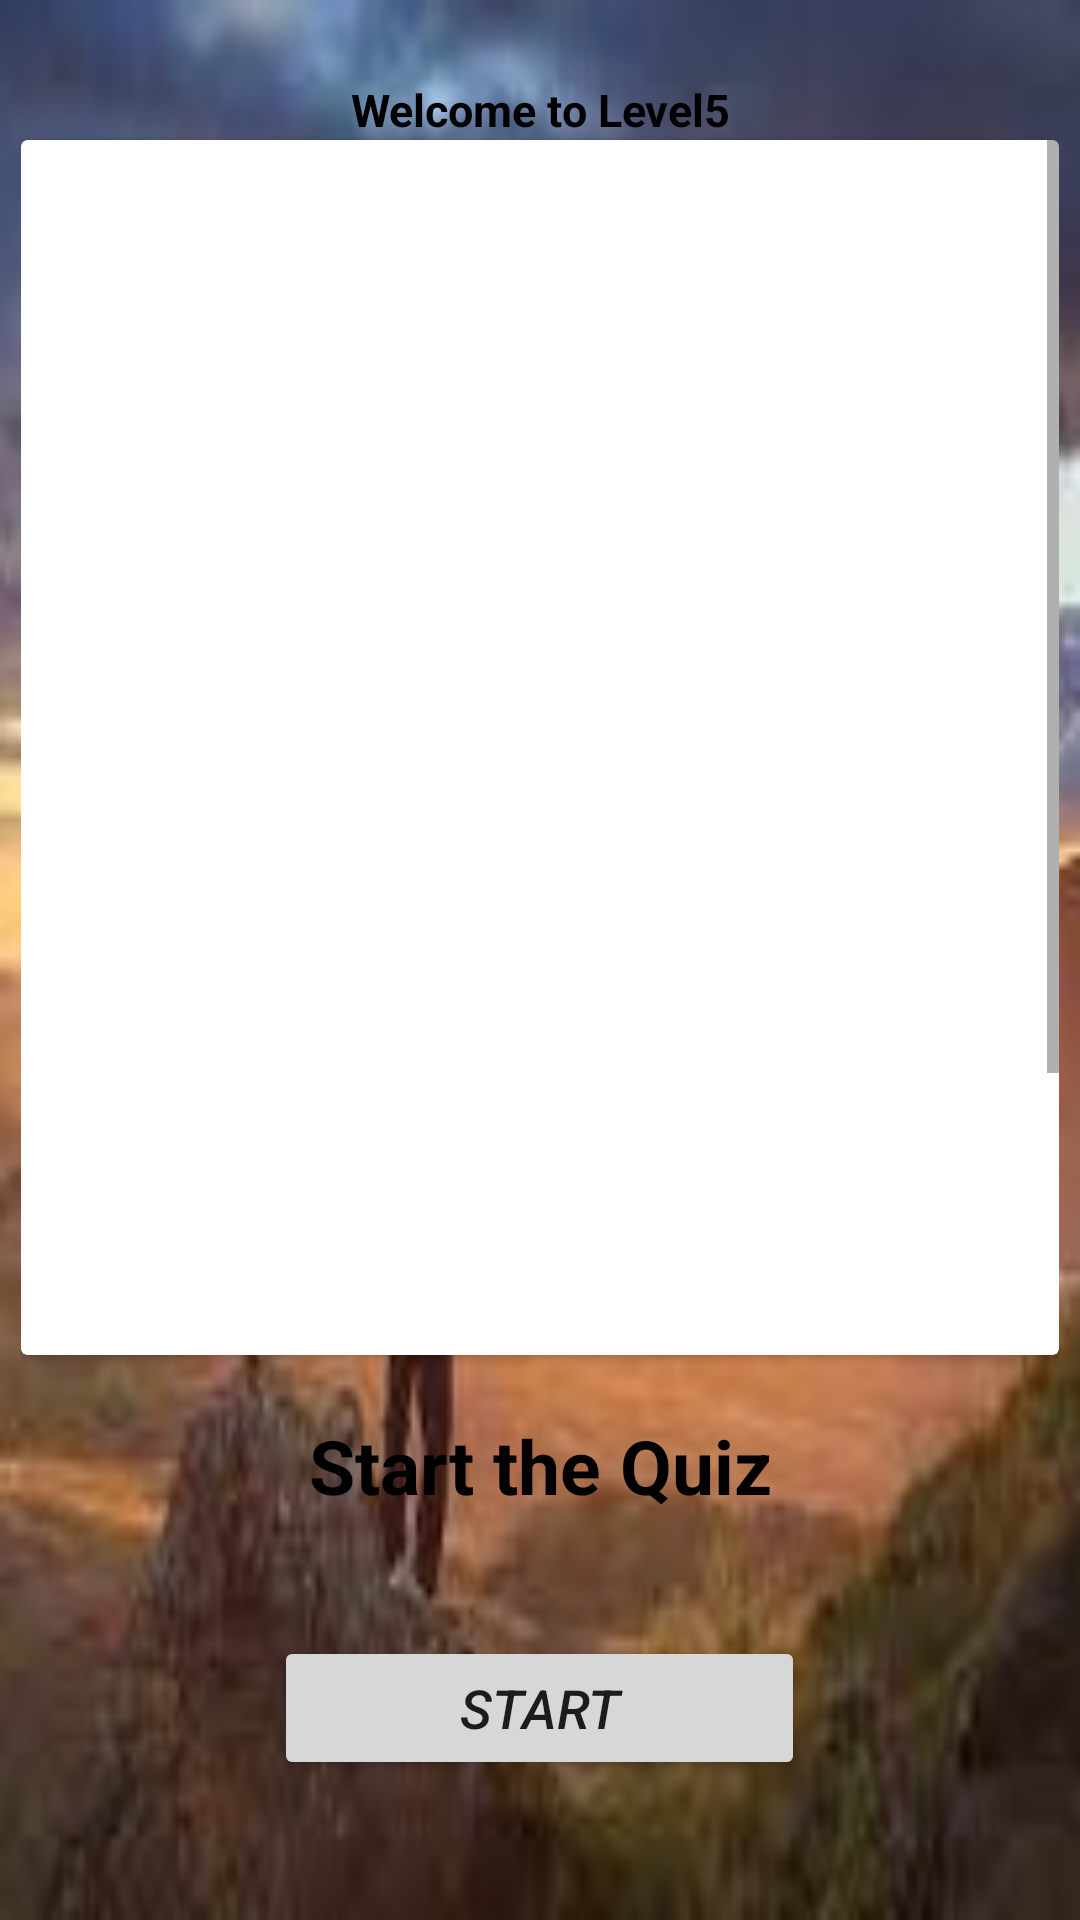

Write the Android layout XML for this screen, with the resource values it uses.
<!-- AndroidManifest.xml: application theme Theme.SEApp -->
<!-- res/layout/activity_level5.xml -->
<?xml version="1.0" encoding="utf-8"?>
<LinearLayout xmlns:android="http://schemas.android.com/apk/res/android"
    xmlns:app="http://schemas.android.com/apk/res-auto"
    xmlns:tools="http://schemas.android.com/tools"
    android:layout_width="match_parent"
    android:layout_height="match_parent"
    android:orientation="vertical"
    android:padding="7dp"
    android:gravity="center"
    android:background="@drawable/img5"
    tools:context=".Level5">

    <TextView
        android:layout_width="match_parent"
        android:layout_height="wrap_content"
        android:gravity="center"
        android:text="Welcome to Level5"
        android:textColor="@color/black"
        android:textSize="15sp"
        android:textStyle="bold">

    </TextView>

      <androidx.cardview.widget.CardView
          android:layout_width="match_parent"
          android:layout_height="405dp">
          <ScrollView
              android:layout_width="wrap_content"
              android:layout_height="wrap_content">
              <TextView
                  android:layout_width="match_parent"
                  android:layout_height="wrap_content"
                  android:layout_margin="20dp"
                  android:text="Let's have water, as you tasted, it is tasteless, is it useless? Ofcourse NO as our body has 70% water, a vital thing for human being. We drink don't drink all knids of water but only clean water. Clean means it is free from dust, visible impurities and invisible impurities like dissolved chemicals.We get this clean water by either filter or boil it, if necessary. But we don't always get good water which can be purified like this like sewage, factory waste dumped water bodies. We cannot just ignore these because of dirtiness, but have to take care of that water due to scarcity.Some ways of cleaning this water are chemical purification, distillation, reverse osmosis. These for making clean. But we all know a resource for clean water - RAIN,  which is cleanest water source from nature. Harvest it and use it. Saving water doesn't mean not to use water, it means use wisely. \n"
                  android:textColor="@color/white"
                  android:textSize="18dp"
                  android:textStyle="italic">

              </TextView>
          </ScrollView>











      </androidx.cardview.widget.CardView>

























    <TextView
        android:layout_width="match_parent"
        android:layout_height="wrap_content"
        android:layout_margin="20dp"
        android:gravity="center"
        android:text="Start the Quiz"
        android:textColor="@color/black"
        android:textSize="25sp"
        android:textStyle="bold">

    </TextView>

    <Button
        android:id="@+id/button"
        android:layout_width="177dp"
        android:layout_height="wrap_content"
        android:layout_margin="20dp"
        android:layout_marginLeft="50dp"
        android:layout_marginRight="50dp"
        android:gravity="center"
        android:text="Start"
        android:textSize="18sp"
        android:textStyle="italic"

        >

    </Button>


</LinearLayout>
<!-- resources referenced by this layout -->
<resources>
  <!-- drawable img5: jpg bitmap (drawable, 10791 bytes) -->
  <style name="Theme.SEApp" parent="Theme.MaterialComponents.DayNight.DarkActionBar">
          
          <item name="colorPrimary">@color/purple_500</item>
          <item name="colorPrimaryVariant">@color/purple_700</item>
          <item name="colorOnPrimary">@color/white</item>
          
          <item name="colorSecondary">@color/teal_200</item>
          <item name="colorSecondaryVariant">@color/teal_700</item>
          <item name="colorOnSecondary">@color/black</item>
          
          <item name="android:statusBarColor" tools:targetApi="l">?attr/colorPrimaryVariant</item>
  
          
      </style>
  <!-- not gathered from this repository: default colours our renderer supplied (Android Studio template values) -->
  <color name="purple_500">#FF6200EE</color>
  <color name="purple_700">#FF3700B3</color>
  <color name="teal_200">#FF03DAC5</color>
  <color name="teal_700">#FF018786</color>
  <color name="black">#FF000000</color>
  <color name="white">#FFFFFFFF</color>
</resources>
